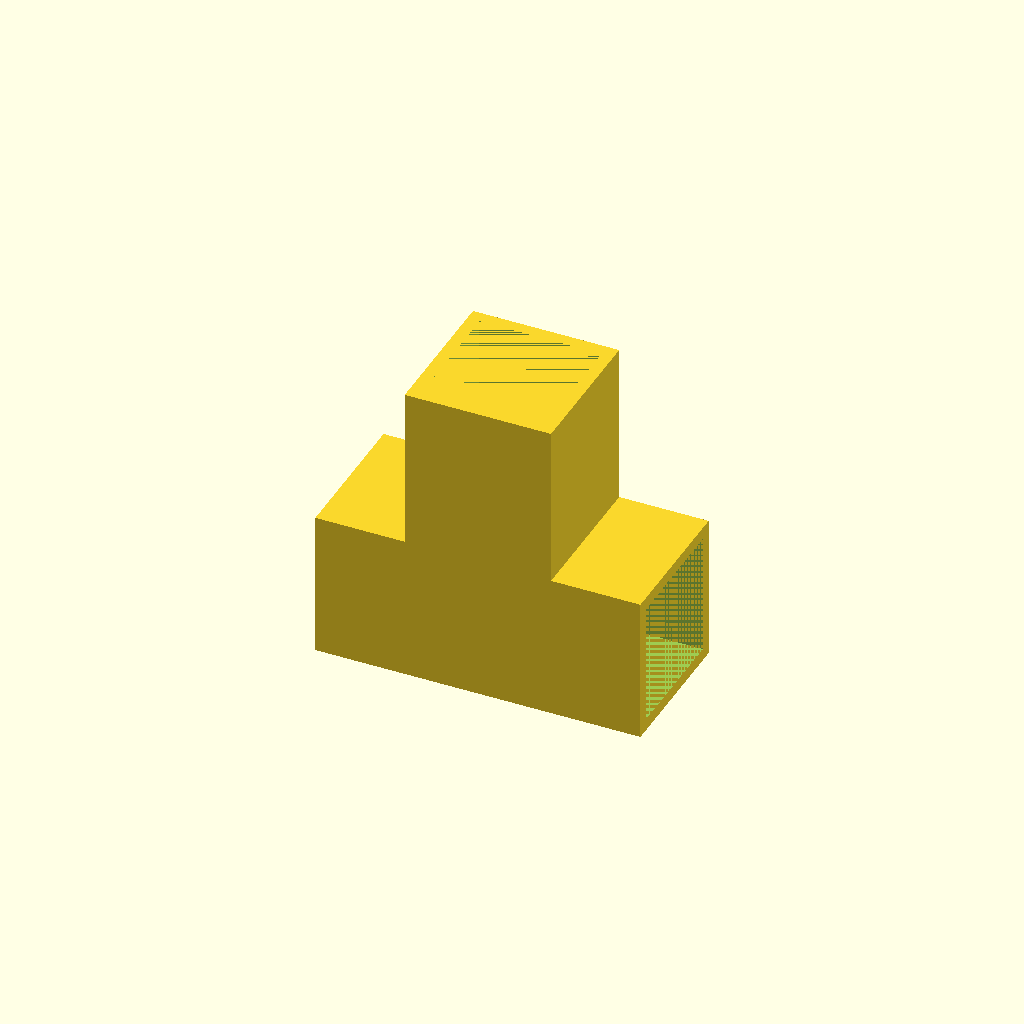
Cell 1: rendered with the file's own defaults.
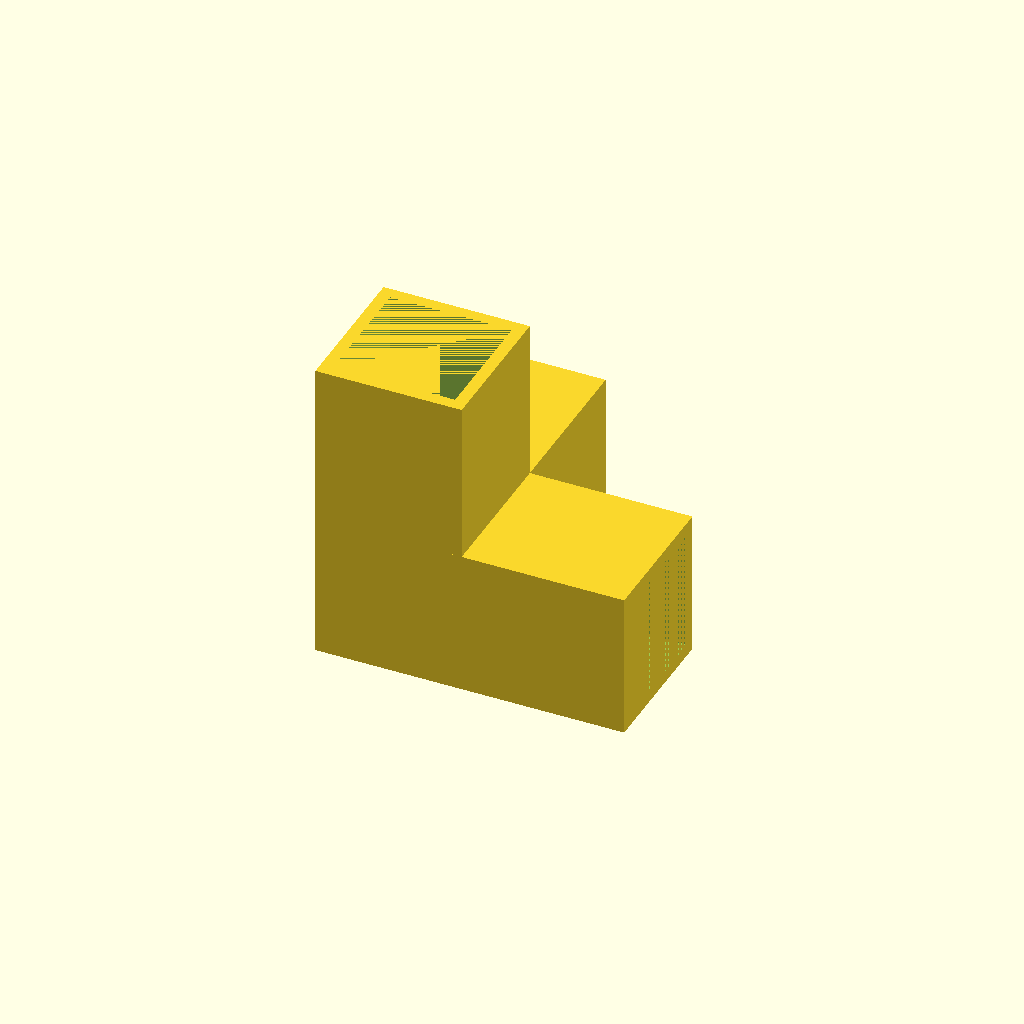
Cell 2: type = "3DT" (everything else at default).
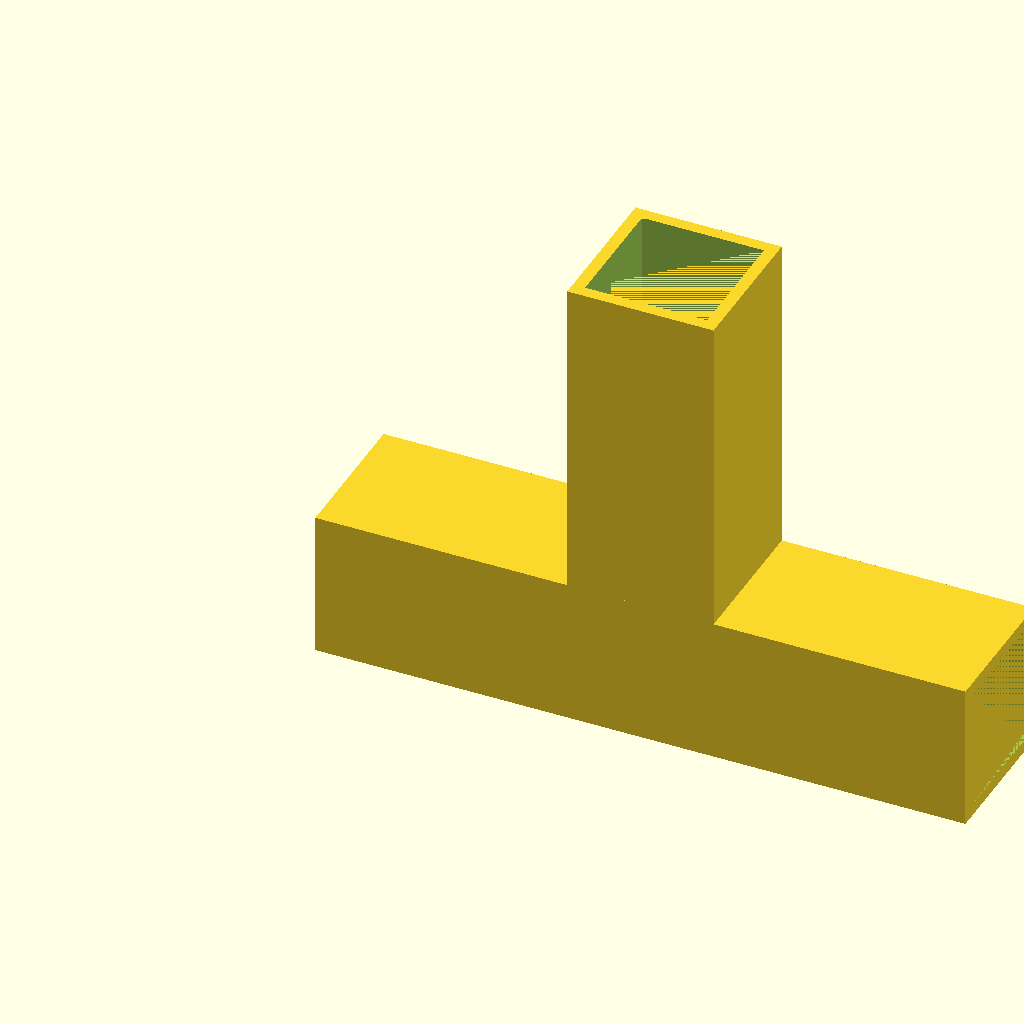
Cell 3: lenth = 80 (everything else at default).
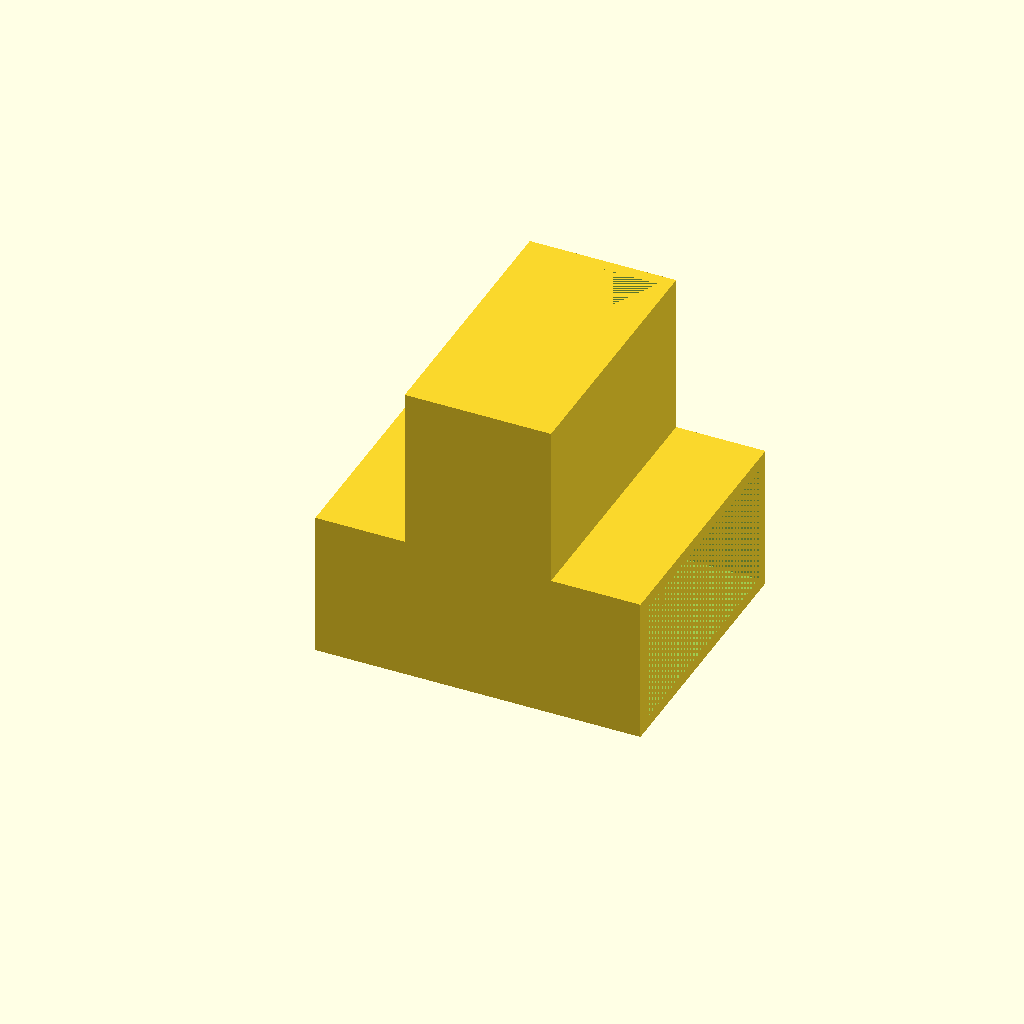
Cell 4: the same model with width = 60.
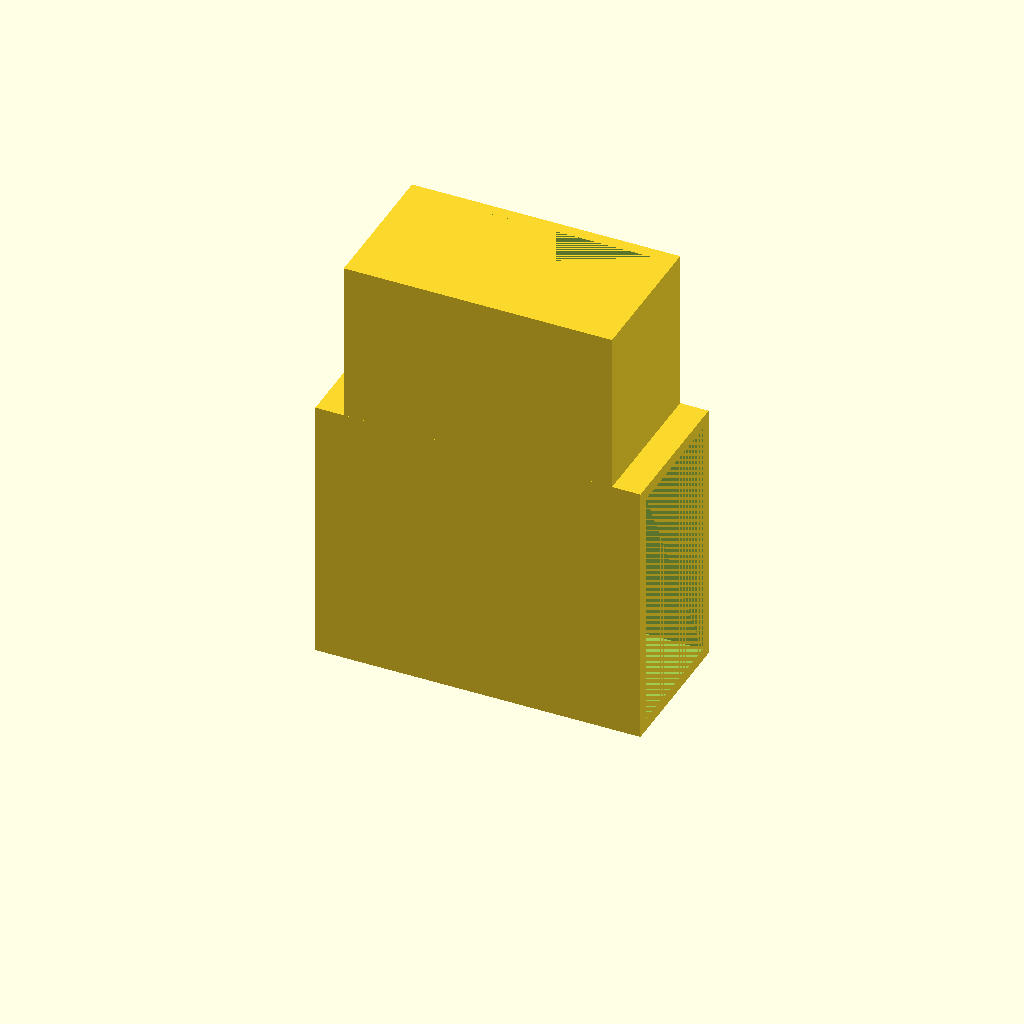
Cell 5: the same model with height = 60.
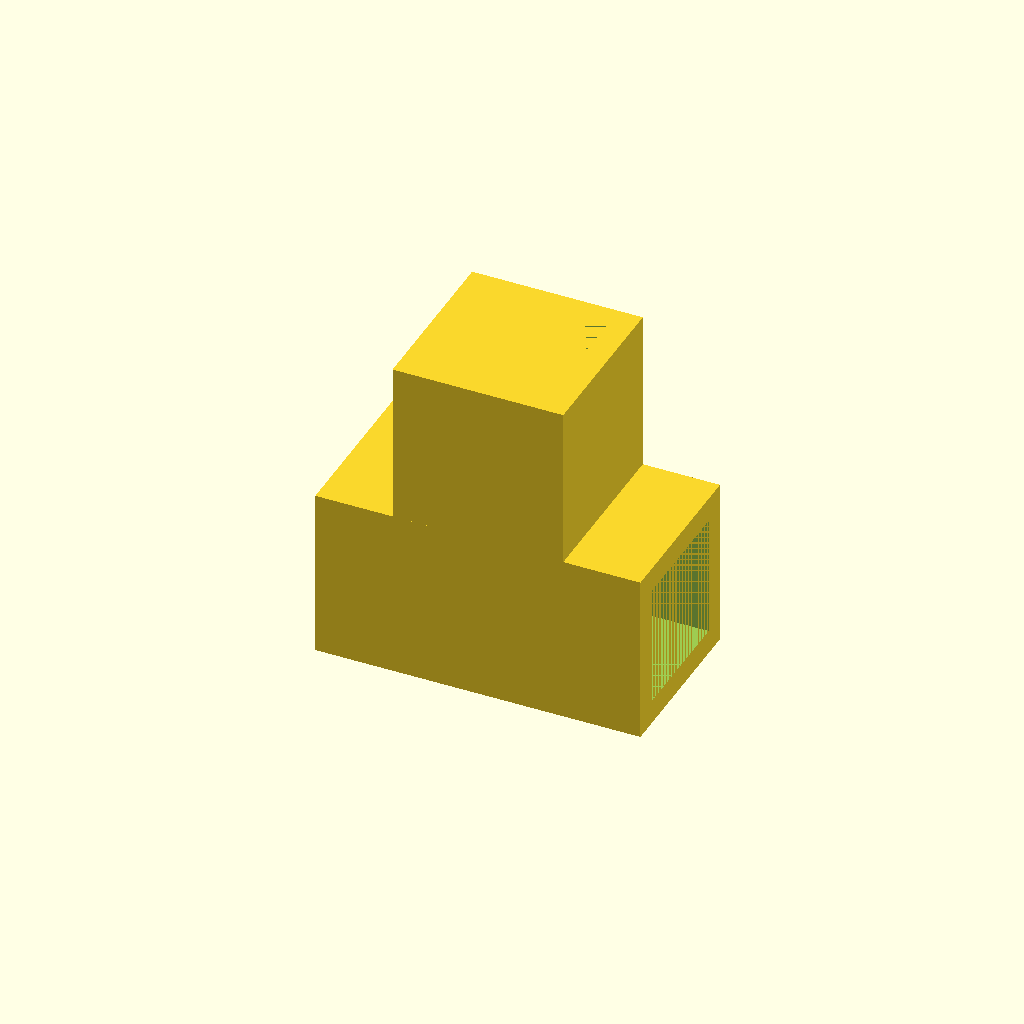
Cell 6: thickness = 6 (everything else at default).
One fixed orthographic camera (rotation 55°, 0°, 25°; colour scheme Cornfield) for every cell.
Source of the model, inputs/thingiverse/thing-1748478/files/furniture_junctions.scad:
/* [Type] */

//Type (3DT needs equal height and width)
type = "T"; //[T,3DT,L,+]

/* [Size] */

//Branch lenth
lenth = 40;

//Branch width
width = 30;

//Branch height
height = 30;

//Thickness
thickness = 3;

if (type == "T") {
	difference(){
		union() {
			branch();
			translate([lenth,0,0]) {
				branch();
			}
		}
		translate([height*-0.5+lenth,thickness,height+thickness]) {
			cube([height,width,thickness]);
		}
	}
		rotate([0,270,0]) {
			translate([height+thickness*2,0,-(height*0.5+thickness+lenth)]) {
				branch();
			}
		}
}

if (type == "L") {
	corner();
	translate([height+thickness*2,0,0]) {
		branch();
	}
	rotate([0,90,0]) {
		translate([-(lenth+height+thickness*2),0,0]) {
			branch();
		}
	}
}

if (type == "+") {
	center();
	translate([height+thickness*2,0,0]) {
		branch();
	}
	rotate([0,90,0]) {
		translate([-(lenth+height+thickness*2),0,0]) {
			branch();
		}
	}
	translate([-lenth,0,0]) {
		branch();
	}
	rotate([0,90,0]) {
		translate([0,0,0]) {
			branch();
		}
	}
}

if (type == "3DT") {
	if (width == height) {
		difference() {
			corner();
			translate([thickness,thickness,thickness]) {
				cube([height,width+thickness,height]);
			}
		}
		translate([height+thickness*2,0,0]) {
			branch();
		}
		rotate([0,90,0]) {
			translate([-(lenth+height+thickness*2),0,0]) {
				branch();
			}
		}
		rotate([0,0,90]) {
			translate([width+thickness*2,-(height+thickness*2),0]) {
				branch();
			}
		}
	}
}

module branch() {
	difference() {
		cube([lenth,width+thickness*2,height+thickness*2]);
		translate([0,thickness,thickness]) {
			cube([lenth,width,height]);
		}
	}
}

module corner() {
	difference() {
		cube([height+thickness*2,width+thickness*2,height+thickness*2]);
		translate([thickness,thickness,thickness]) {
			cube([height+thickness,width,height]);
			cube([height,width,height+thickness]);
		}
	}
}

module center() {
	difference() {
		cube([height+thickness*2,width+thickness*2,height+thickness*2]);
		translate([0,thickness,thickness]) {
			cube([height+thickness*2,width,height]);
		}
		translate([thickness,thickness,0]) {
			cube([height,width,height+thickness*2]);
		}
	}
}
Parameter table extracted from the source (name, type, default, range or options):
type: string, default "T", options "T", "3DT", "L", "+"
lenth: number, default 40
width: number, default 30
height: number, default 30
thickness: number, default 3
